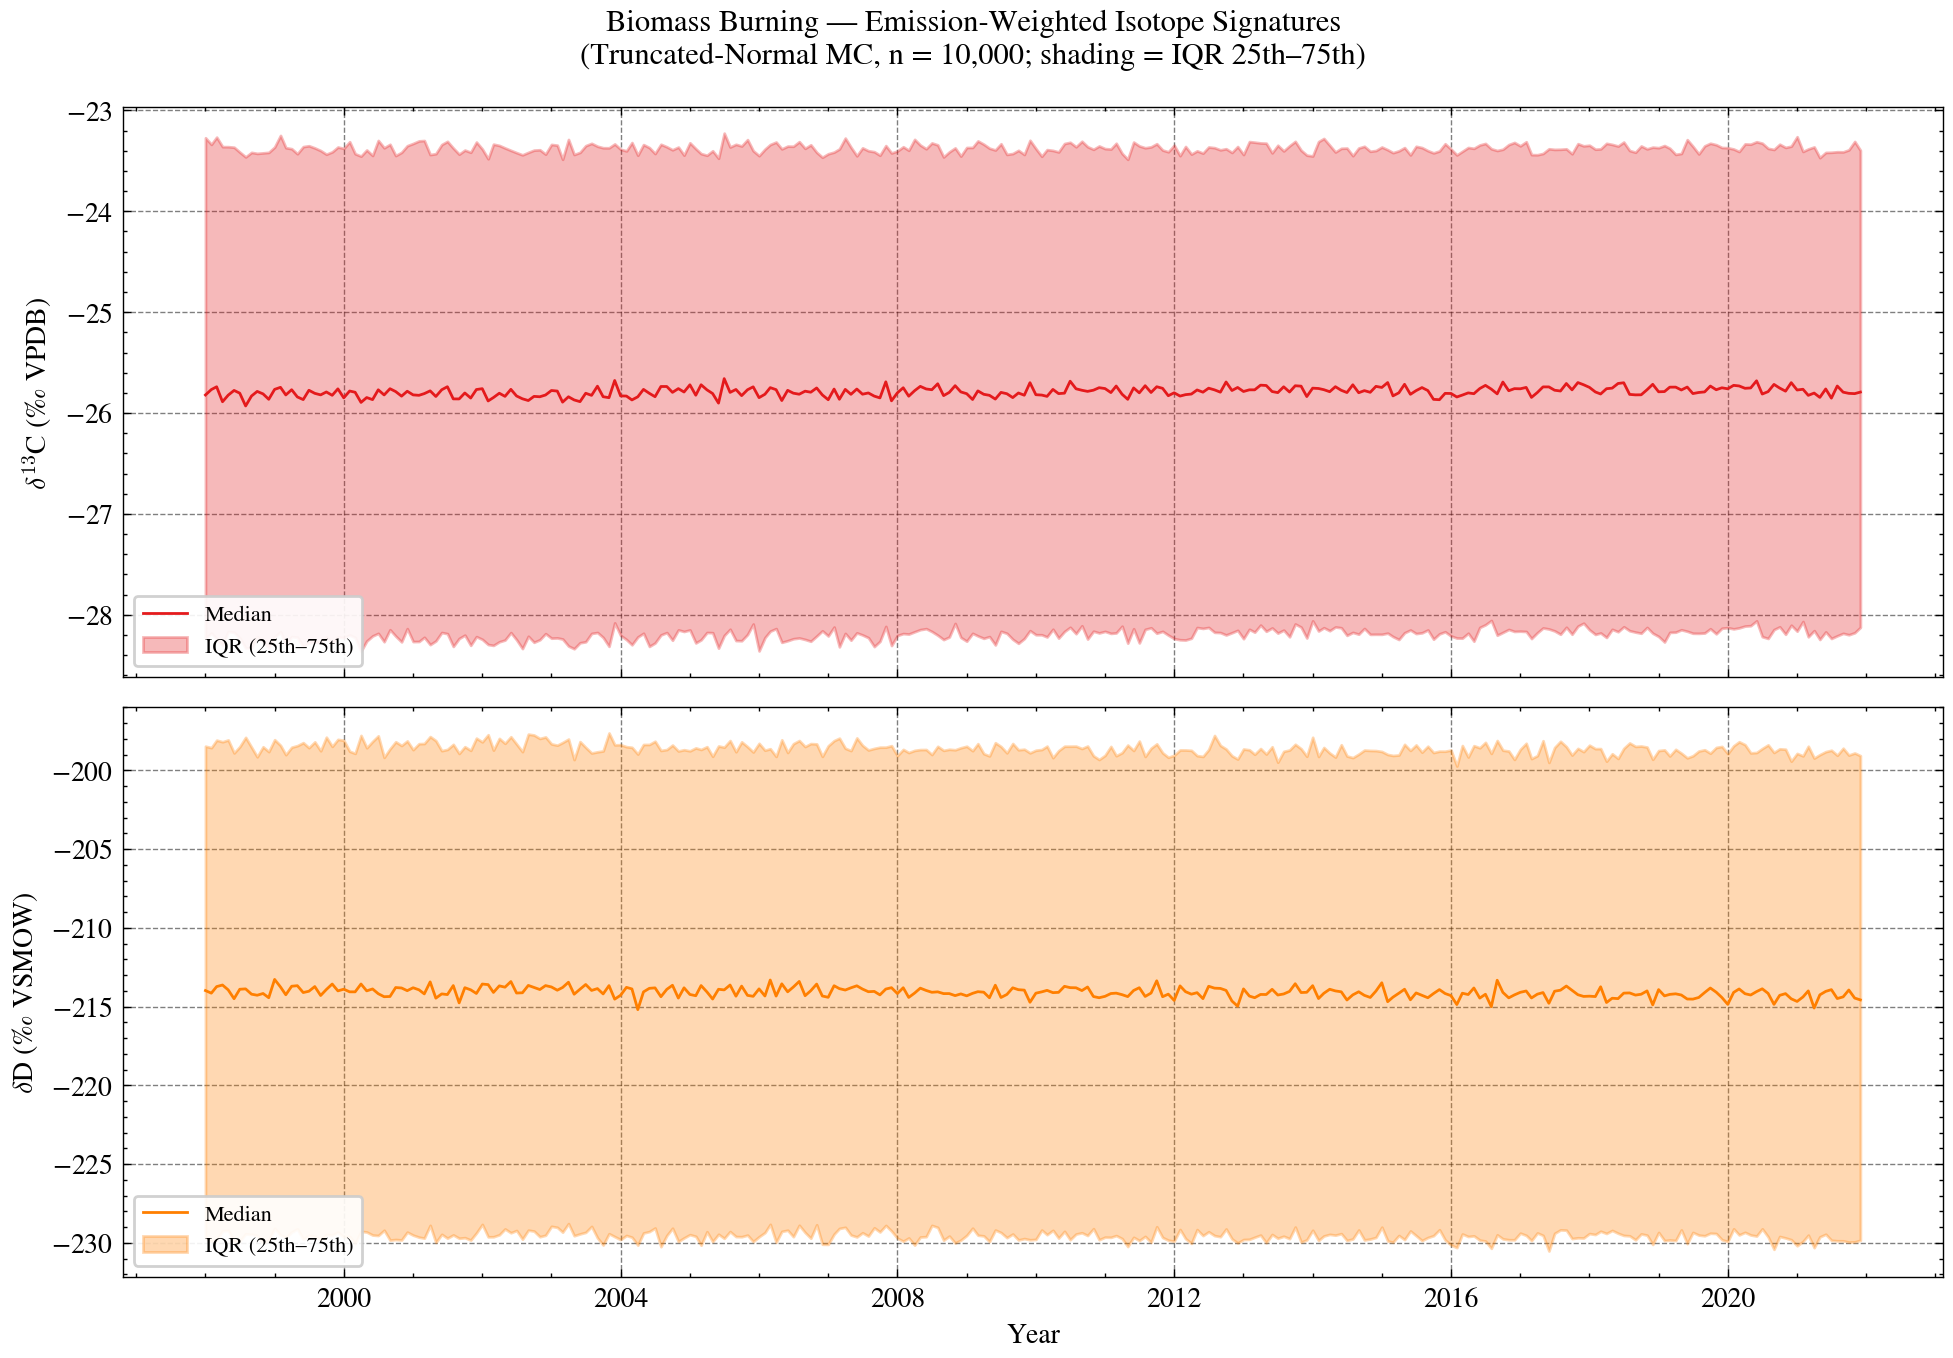

The file beside this chart, header and first rows:
date, d13C_median, d13C_mean, d13C_q25, d13C_q75, d13C_std, dD_median, dD_mean, dD_q25, dD_q75, dD_std
1998-01-01, -25.82, -25.8, -28.23, -23.27, 3.593, -214, -213.9, -229.7, -198.5, 22.97
1998-02-01, -25.77, -25.79, -28.18, -23.34, 3.575, -214.1, -214, -229.9, -198.6, 22.78
1998-03-01, -25.74, -25.76, -28.24, -23.26, 3.613, -213.7, -213.8, -229.8, -198.1, 23.05
1998-04-01, -25.89, -25.83, -28.3, -23.36, 3.601, -213.6, -213.6, -229.2, -198.2, 22.84
1998-05-01, -25.82, -25.79, -28.17, -23.36, 3.577, -213.9, -213.7, -229.2, -198.1, 22.97
1998-06-01, -25.78, -25.76, -28.17, -23.36, 3.552, -214.5, -214.2, -229.9, -198.9, 22.97
1998-07-01, -25.8, -25.82, -28.23, -23.41, 3.544, -213.9, -214, -229.9, -198.5, 23.27
1998-08-01, -25.93, -25.89, -28.33, -23.46, 3.605, -213.9, -213.8, -229.4, -197.9, 23.18
1998-09-01, -25.83, -25.87, -28.33, -23.42, 3.606, -214.2, -214.2, -229.5, -198.5, 22.92
1998-10-01, -25.79, -25.81, -28.22, -23.43, 3.542, -214.3, -214.2, -229.5, -199.1, 22.69
1998-11-01, -25.81, -25.82, -28.27, -23.42, 3.544, -214.2, -214.3, -230, -198.5, 22.76
1998-12-01, -25.86, -25.86, -28.33, -23.42, 3.565, -214.4, -214.3, -229.8, -198.8, 22.94
1999-01-01, -25.77, -25.8, -28.22, -23.36, 3.556, -213.3, -213.6, -229.1, -198.1, 23.01
1999-02-01, -25.74, -25.72, -28.17, -23.25, 3.567, -213.8, -214.1, -229.5, -198.4, 22.8
1999-03-01, -25.82, -25.82, -28.29, -23.37, 3.581, -214.2, -214.4, -229.7, -199, 23.05
1999-04-01, -25.77, -25.8, -28.22, -23.38, 3.592, -213.7, -214, -229.3, -198.5, 23.1
1999-05-01, -25.84, -25.85, -28.22, -23.43, 3.577, -213.7, -213.7, -229.1, -198.4, 22.77
1999-06-01, -25.87, -25.84, -28.31, -23.36, 3.619, -214.1, -214, -229.8, -198.2, 23.19
1999-07-01, -25.77, -25.82, -28.28, -23.35, 3.618, -214, -214, -229.5, -198.6, 22.85
1999-08-01, -25.8, -25.83, -28.27, -23.37, 3.569, -213.7, -213.9, -229.6, -198.2, 22.88
1999-09-01, -25.82, -25.82, -28.28, -23.4, 3.607, -214.3, -214.3, -229.8, -198.8, 22.89
1999-10-01, -25.79, -25.83, -28.22, -23.43, 3.583, -213.9, -213.8, -229.5, -197.9, 22.89
1999-11-01, -25.82, -25.83, -28.28, -23.41, 3.596, -213.6, -213.9, -229.5, -198.5, 22.83
1999-12-01, -25.76, -25.81, -28.22, -23.36, 3.576, -214, -213.7, -229.3, -198, 22.82
2000-01-01, -25.85, -25.81, -28.23, -23.38, 3.585, -213.9, -213.9, -229.6, -198.1, 22.99
2000-02-01, -25.78, -25.76, -28.2, -23.31, 3.61, -214.1, -214.2, -229.6, -198.8, 22.8
2000-03-01, -25.79, -25.82, -28.22, -23.43, 3.579, -214.1, -214.3, -230, -198.9, 23.15
2000-04-01, -25.89, -25.92, -28.36, -23.45, 3.615, -213.6, -213.6, -229.3, -197.8, 23.18
2000-05-01, -25.85, -25.82, -28.26, -23.39, 3.54, -214, -213.9, -229.3, -198.6, 22.79
2000-06-01, -25.87, -25.82, -28.21, -23.45, 3.555, -213.9, -213.8, -229.5, -198.2, 23.19
2000-07-01, -25.77, -25.77, -28.18, -23.3, 3.586, -214.2, -213.7, -229.5, -197.8, 23.25
2000-08-01, -25.82, -25.83, -28.27, -23.37, 3.58, -214.4, -214.2, -229.2, -199.2, 22.47
2000-09-01, -25.76, -25.76, -28.15, -23.34, 3.566, -214.4, -214.2, -229.8, -198.6, 22.73
2000-10-01, -25.79, -25.81, -28.21, -23.45, 3.56, -213.8, -214.1, -229.8, -198.2, 23.01
2000-11-01, -25.83, -25.83, -28.27, -23.41, 3.561, -213.8, -214, -229.8, -198.4, 22.96
2000-12-01, -25.78, -25.75, -28.14, -23.35, 3.533, -214, -213.9, -229.3, -198.1, 22.95
2001-01-01, -25.82, -25.78, -28.27, -23.33, 3.595, -213.8, -214, -229.5, -198.7, 22.74
2001-02-01, -25.82, -25.81, -28.26, -23.3, 3.578, -213.9, -213.9, -229.6, -198.3, 22.89
2001-03-01, -25.81, -25.77, -28.22, -23.3, 3.581, -214.2, -213.9, -229.7, -198.3, 22.97
2001-04-01, -25.78, -25.83, -28.3, -23.44, 3.543, -213.4, -213.3, -228.9, -197.9, 22.85
2001-05-01, -25.84, -25.84, -28.26, -23.43, 3.553, -214.5, -214.1, -230, -198.1, 22.97
2001-06-01, -25.77, -25.79, -28.18, -23.34, 3.584, -214.2, -214.1, -229.5, -198.8, 22.62
2001-07-01, -25.74, -25.74, -28.19, -23.31, 3.575, -214.2, -214.2, -229.7, -198.7, 22.64
2001-08-01, -25.86, -25.86, -28.31, -23.37, 3.579, -213.7, -213.7, -229.5, -198.4, 22.7
2001-09-01, -25.86, -25.84, -28.23, -23.43, 3.555, -214.8, -214.4, -229.7, -198.9, 22.63
2001-10-01, -25.8, -25.8, -28.2, -23.39, 3.569, -213.8, -214, -229.7, -198.5, 22.94
2001-11-01, -25.85, -25.84, -28.3, -23.41, 3.545, -213.9, -214, -229.8, -198.7, 23.04
2001-12-01, -25.77, -25.78, -28.22, -23.31, 3.584, -214.2, -213.8, -229.4, -198, 22.92
2002-01-01, -25.76, -25.8, -28.24, -23.38, 3.586, -213.6, -213.5, -228.8, -198.2, 22.59
2002-02-01, -25.88, -25.87, -28.29, -23.48, 3.557, -213.6, -213.6, -229.6, -197.7, 23.23
2002-03-01, -25.85, -25.82, -28.3, -23.33, 3.622, -214.1, -214, -229.6, -198.7, 22.63
2002-04-01, -25.8, -25.77, -28.27, -23.35, 3.597, -213.7, -213.6, -229.5, -198, 22.93
2002-05-01, -25.83, -25.81, -28.25, -23.37, 3.576, -213.8, -213.7, -229.1, -198.3, 22.87
2002-06-01, -25.76, -25.8, -28.18, -23.4, 3.523, -213.4, -213.6, -229.4, -197.9, 22.91
2002-07-01, -25.83, -25.83, -28.25, -23.42, 3.574, -214.1, -214, -229.2, -198.3, 22.71
2002-08-01, -25.86, -25.89, -28.33, -23.44, 3.619, -214.1, -214.2, -229.8, -198.8, 23.01
2002-09-01, -25.88, -25.83, -28.21, -23.42, 3.557, -213.7, -213.5, -229.2, -197.7, 23.12
2002-10-01, -25.83, -25.84, -28.27, -23.39, 3.618, -213.8, -213.6, -229.3, -197.8, 22.93
2002-11-01, -25.84, -25.83, -28.25, -23.39, 3.576, -213.9, -213.8, -229.6, -198, 23.1
2002-12-01, -25.82, -25.81, -28.19, -23.43, 3.553, -213.7, -213.8, -229.5, -197.9, 23.17
... 228 more rows
